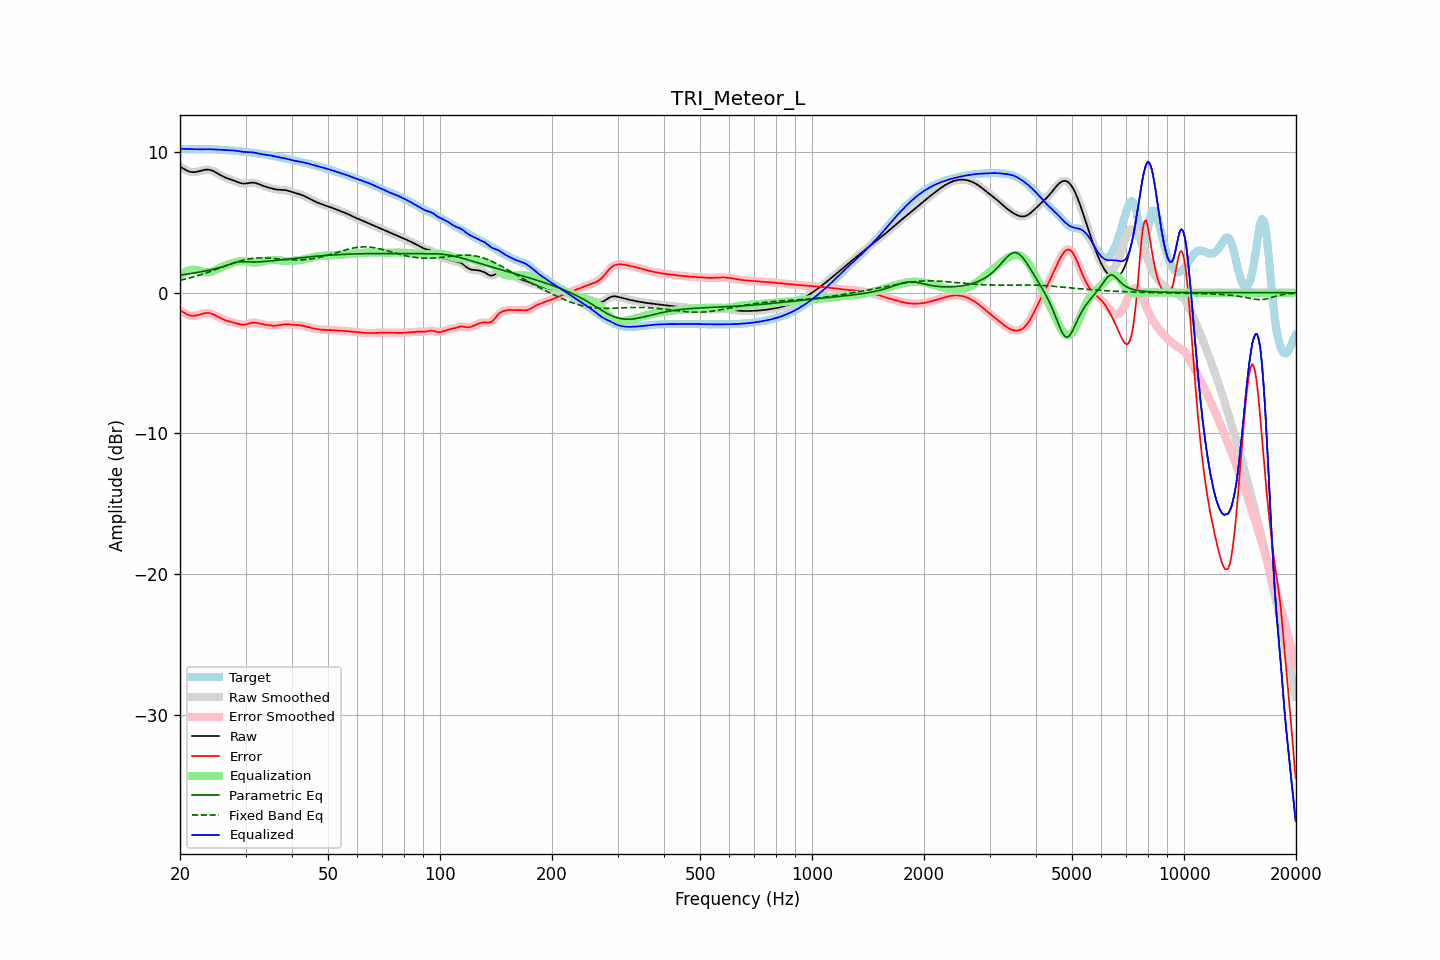

Data behind this chart, as committed beside it:
frequency, raw, error, smoothed, error_smoothed, equalization, parametric_eq, fixed_band_eq, equalized_raw, equalized_smoothed, target
20.00, 8.97, -1.24, 8.97, -1.24, 1.23, 1.24, 0.89, 10.20, 10.20, 10.21
20.20, 8.90, -1.32, 8.89, -1.32, 1.32, 1.26, 0.91, 10.22, 10.21, 10.21
20.40, 8.83, -1.39, 8.82, -1.39, 1.40, 1.28, 0.94, 10.23, 10.22, 10.21
20.61, 8.76, -1.46, 8.76, -1.46, 1.47, 1.30, 0.96, 10.22, 10.23, 10.21
20.81, 8.70, -1.52, 8.70, -1.52, 1.52, 1.31, 0.99, 10.22, 10.22, 10.22
21.02, 8.65, -1.57, 8.65, -1.57, 1.57, 1.33, 1.02, 10.21, 10.21, 10.22
21.23, 8.60, -1.61, 8.61, -1.61, 1.60, 1.35, 1.05, 10.21, 10.21, 10.22
21.44, 8.58, -1.64, 8.58, -1.64, 1.62, 1.37, 1.08, 10.20, 10.21, 10.22
21.66, 8.57, -1.64, 8.57, -1.64, 1.63, 1.39, 1.11, 10.20, 10.20, 10.21
21.87, 8.57, -1.64, 8.57, -1.64, 1.63, 1.41, 1.14, 10.20, 10.20, 10.21
22.09, 8.58, -1.62, 8.58, -1.62, 1.61, 1.43, 1.18, 10.20, 10.20, 10.20
22.31, 8.60, -1.59, 8.60, -1.59, 1.59, 1.45, 1.21, 10.19, 10.19, 10.20
22.54, 8.63, -1.56, 8.63, -1.56, 1.56, 1.47, 1.25, 10.19, 10.19, 10.19
22.76, 8.66, -1.52, 8.67, -1.52, 1.53, 1.49, 1.28, 10.19, 10.19, 10.19
22.99, 8.70, -1.49, 8.70, -1.49, 1.50, 1.51, 1.32, 10.19, 10.19, 10.19
23.22, 8.72, -1.46, 8.72, -1.46, 1.47, 1.53, 1.36, 10.20, 10.19, 10.19
23.45, 8.74, -1.44, 8.74, -1.44, 1.46, 1.55, 1.39, 10.20, 10.20, 10.19
23.69, 8.75, -1.44, 8.75, -1.44, 1.45, 1.58, 1.43, 10.20, 10.20, 10.19
23.92, 8.74, -1.45, 8.74, -1.45, 1.46, 1.60, 1.47, 10.20, 10.20, 10.19
24.16, 8.72, -1.47, 8.72, -1.47, 1.48, 1.62, 1.51, 10.20, 10.20, 10.19
24.40, 8.68, -1.51, 8.68, -1.51, 1.51, 1.65, 1.55, 10.19, 10.19, 10.18
24.65, 8.63, -1.55, 8.63, -1.55, 1.56, 1.68, 1.60, 10.18, 10.18, 10.18
24.89, 8.57, -1.61, 8.57, -1.61, 1.61, 1.70, 1.64, 10.17, 10.17, 10.17
25.14, 8.50, -1.67, 8.50, -1.67, 1.66, 1.73, 1.68, 10.16, 10.16, 10.17
25.39, 8.43, -1.73, 8.43, -1.73, 1.72, 1.76, 1.72, 10.16, 10.16, 10.16
25.65, 8.37, -1.79, 8.37, -1.79, 1.78, 1.79, 1.77, 10.15, 10.15, 10.15
25.91, 8.30, -1.85, 8.30, -1.85, 1.84, 1.83, 1.81, 10.14, 10.14, 10.15
26.16, 8.24, -1.90, 8.25, -1.90, 1.89, 1.86, 1.85, 10.13, 10.14, 10.14
26.43, 8.19, -1.94, 8.19, -1.94, 1.94, 1.90, 1.90, 10.13, 10.13, 10.14
26.69, 8.15, -1.98, 8.15, -1.98, 1.98, 1.94, 1.94, 10.13, 10.13, 10.13
26.96, 8.11, -2.02, 8.11, -2.02, 2.02, 1.98, 1.98, 10.12, 10.13, 10.13
27.23, 8.07, -2.05, 8.07, -2.05, 2.05, 2.02, 2.02, 10.12, 10.12, 10.12
27.50, 8.03, -2.08, 8.03, -2.08, 2.09, 2.06, 2.06, 10.12, 10.12, 10.11
27.77, 7.99, -2.11, 7.99, -2.11, 2.12, 2.10, 2.10, 10.11, 10.11, 10.10
28.05, 7.95, -2.14, 7.95, -2.14, 2.15, 2.13, 2.14, 10.10, 10.10, 10.09
28.33, 7.90, -2.17, 7.90, -2.18, 2.18, 2.16, 2.18, 10.08, 10.08, 10.08
28.62, 7.85, -2.21, 7.85, -2.21, 2.21, 2.18, 2.22, 10.07, 10.07, 10.06
28.90, 7.81, -2.24, 7.81, -2.24, 2.23, 2.20, 2.25, 10.04, 10.05, 10.05
29.19, 7.78, -2.26, 7.78, -2.26, 2.25, 2.20, 2.28, 10.03, 10.03, 10.04
29.48, 7.76, -2.27, 7.76, -2.27, 2.25, 2.20, 2.31, 10.01, 10.01, 10.03
29.78, 7.75, -2.26, 7.75, -2.27, 2.25, 2.20, 2.34, 10.00, 10.00, 10.02
30.08, 7.76, -2.25, 7.76, -2.25, 2.23, 2.20, 2.36, 9.99, 9.99, 10.01
30.38, 7.78, -2.22, 7.78, -2.22, 2.21, 2.19, 2.39, 9.99, 9.99, 10.00
30.68, 7.80, -2.18, 7.80, -2.18, 2.19, 2.19, 2.41, 9.99, 9.99, 9.98
30.99, 7.82, -2.15, 7.82, -2.15, 2.17, 2.18, 2.42, 9.98, 9.98, 9.97
31.30, 7.82, -2.13, 7.82, -2.13, 2.15, 2.18, 2.44, 9.97, 9.97, 9.95
31.61, 7.82, -2.12, 7.81, -2.12, 2.14, 2.18, 2.45, 9.96, 9.96, 9.94
31.93, 7.79, -2.13, 7.79, -2.13, 2.14, 2.18, 2.46, 9.94, 9.94, 9.92
32.24, 7.76, -2.15, 7.76, -2.15, 2.15, 2.19, 2.47, 9.91, 9.91, 9.90
32.57, 7.72, -2.17, 7.72, -2.17, 2.17, 2.19, 2.47, 9.89, 9.89, 9.89
32.89, 7.67, -2.20, 7.67, -2.20, 2.19, 2.20, 2.48, 9.86, 9.86, 9.87
33.22, 7.63, -2.23, 7.63, -2.23, 2.22, 2.21, 2.48, 9.84, 9.84, 9.85
33.55, 7.58, -2.25, 7.58, -2.25, 2.24, 2.21, 2.47, 9.83, 9.83, 9.83
33.89, 7.54, -2.27, 7.54, -2.27, 2.27, 2.22, 2.47, 9.81, 9.81, 9.81
34.23, 7.51, -2.29, 7.51, -2.29, 2.29, 2.23, 2.47, 9.80, 9.80, 9.80
34.57, 7.47, -2.30, 7.47, -2.30, 2.31, 2.24, 2.46, 9.78, 9.78, 9.78
34.92, 7.44, -2.32, 7.44, -2.32, 2.32, 2.25, 2.45, 9.76, 9.76, 9.76
35.27, 7.41, -2.33, 7.41, -2.33, 2.33, 2.27, 2.44, 9.74, 9.74, 9.74
35.62, 7.38, -2.34, 7.38, -2.34, 2.33, 2.28, 2.43, 9.71, 9.71, 9.72
35.97, 7.36, -2.34, 7.36, -2.34, 2.33, 2.29, 2.42, 9.69, 9.69, 9.69
... 635 more rows
